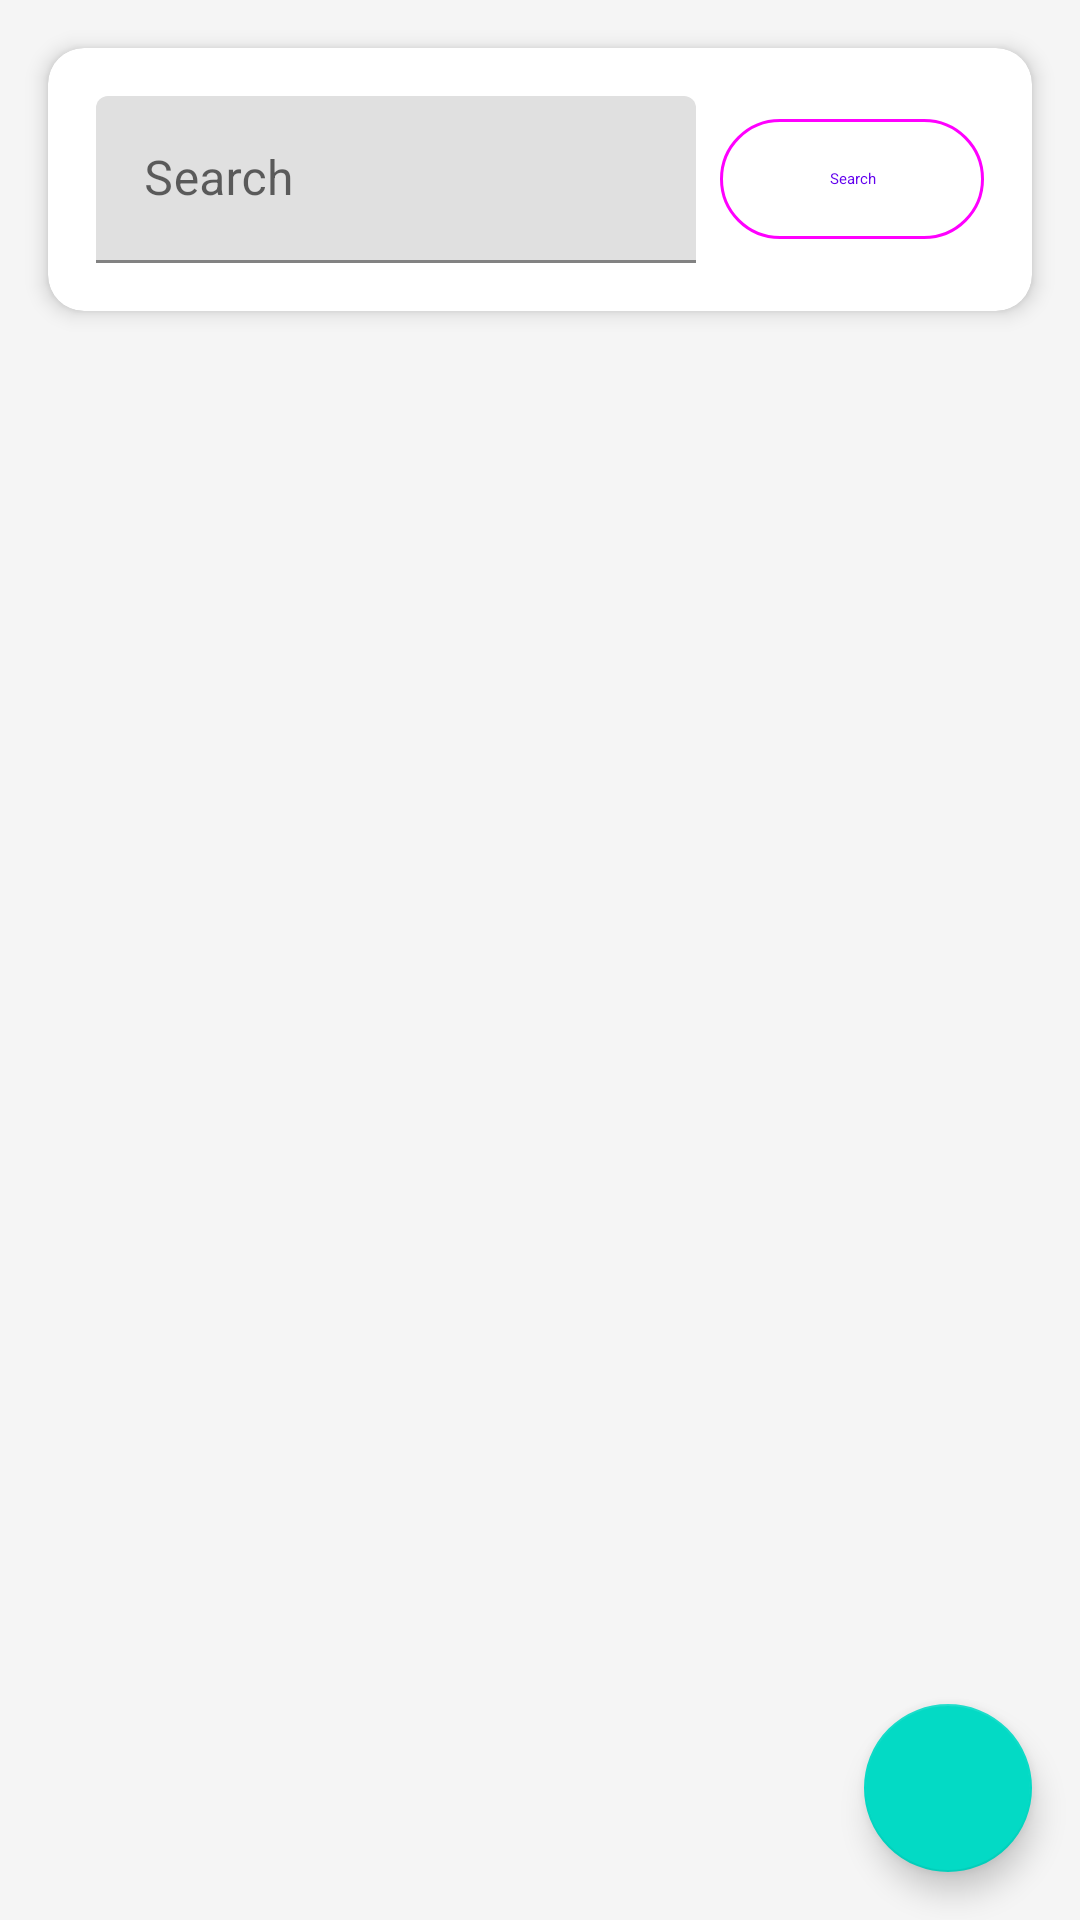

The Android layout XML behind this screen, and the referenced resources:
<!-- AndroidManifest.xml: application theme Theme.FLOWVENTORY -->
<!-- res/layout/fragment_products.xml -->
<?xml version="1.0" encoding="utf-8"?>
<androidx.coordinatorlayout.widget.CoordinatorLayout xmlns:android="http://schemas.android.com/apk/res/android"
    xmlns:app="http://schemas.android.com/apk/res-auto"
    android:layout_width="match_parent"
    android:layout_height="match_parent"
    android:background="@color/background_light">

    <LinearLayout
        android:layout_width="match_parent"
        android:layout_height="match_parent"
        android:orientation="vertical">

        
        <com.google.android.material.card.MaterialCardView
            android:layout_width="match_parent"
            android:layout_height="wrap_content"
            android:layout_margin="16dp"
            app:cardCornerRadius="12dp"
            app:cardElevation="4dp">

            <LinearLayout
                android:layout_width="match_parent"
                android:layout_height="wrap_content"
                android:orientation="horizontal"
                android:padding="16dp"
                android:gravity="center_vertical">

                <com.google.android.material.textfield.TextInputLayout
                    android:layout_width="0dp"
                    android:layout_height="wrap_content"
                    android:layout_weight="1"
                    android:hint="@string/search"
                    app:startIconDrawable="@drawable/ic_search_black_24dp">

                    <com.google.android.material.textfield.TextInputEditText
                        android:id="@+id/et_search"
                        android:layout_width="match_parent"
                        android:layout_height="wrap_content"
                        android:inputType="text"
                        android:maxLines="1" />

                </com.google.android.material.textfield.TextInputLayout>

                <com.google.android.material.button.MaterialButton
                    android:id="@+id/btn_search"
                    android:layout_width="wrap_content"
                    android:layout_height="wrap_content"
                    android:layout_marginStart="8dp"
                    android:text="@string/search"
                    style="@style/Widget.Material3.Button.OutlinedButton" />

            </LinearLayout>

        </com.google.android.material.card.MaterialCardView>

        
        <androidx.recyclerview.widget.RecyclerView
            android:id="@+id/recycler_view_products"
            android:layout_width="match_parent"
            android:layout_height="0dp"
            android:layout_weight="1"
            android:padding="16dp"
            android:clipToPadding="false" />

    </LinearLayout>

    
    <com.google.android.material.floatingactionbutton.FloatingActionButton
        android:id="@+id/fab_add_product"
        android:layout_width="wrap_content"
        android:layout_height="wrap_content"
        android:layout_gravity="bottom|end"
        android:layout_margin="16dp"
        android:src="@drawable/ic_add_black_24dp"
        app:tint="@color/white" />

</androidx.coordinatorlayout.widget.CoordinatorLayout>
<!-- resources referenced by this layout -->
<resources>
  <color name="background_light">#FFF5F5F5</color>
  <color name="white">#FFFFFFFF</color>
  <string name="search">Search</string>
  <style name="Theme.FLOWVENTORY" parent="Theme.MaterialComponents.DayNight.DarkActionBar">
          
          <item name="colorPrimary">@color/purple_500</item>
          <item name="colorPrimaryVariant">@color/purple_700</item>
          <item name="colorOnPrimary">@color/white</item>
          
          <item name="colorSecondary">@color/teal_200</item>
          <item name="colorSecondaryVariant">@color/teal_700</item>
          <item name="colorOnSecondary">@color/black</item>
          
          <item name="android:statusBarColor">?attr/colorPrimaryVariant</item>
          
      </style>
  <color name="purple_500">#FF6200EE</color>
  <color name="purple_700">#FF3700B3</color>
  <color name="teal_200">#FF03DAC5</color>
  <color name="teal_700">#FF018786</color>
  <color name="black">#FF000000</color>
</resources>
